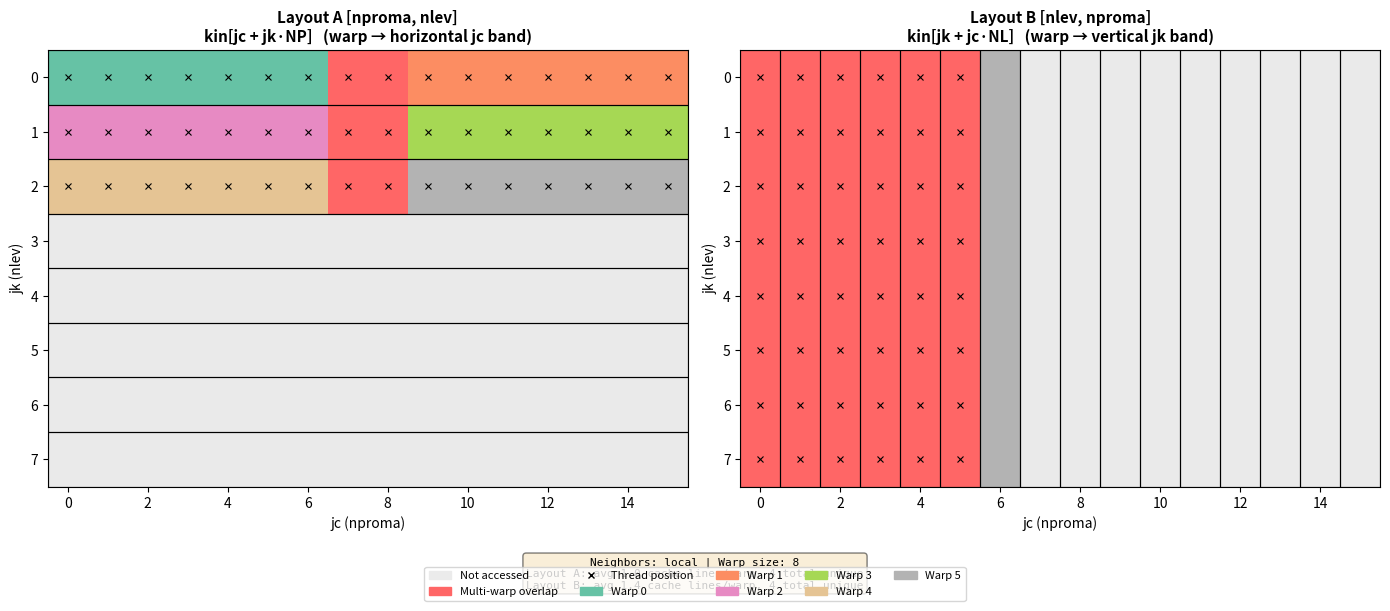

Source code (Python):
#!/usr/bin/env python3
"""
visualize_access.py — Visualize gather access patterns for ker_A vs ker_B
on a small 2D grid (single block).

Shows which elements of kin[] each warp touches, colored by warp ID,
illustrating why layout A gets L2 reuse and layout B gets L1 coalescing.

Usage:
    python visualize_access.py
    python visualize_access.py --np 16 --nl 8 --neighbors local
    python visualize_access.py --np 16 --nl 8 --neighbors random --seed 42 -o access.pdf
"""

import argparse
import numpy as np
import matplotlib.pyplot as plt
import matplotlib.patches as mpatches
from matplotlib.colors import ListedColormap, BoundaryNorm
from matplotlib import cm

def make_neighbors(NP, mode, seed=42):
    """Generate neighbor index arrays: 3 neighbors per cell."""
    rng = np.random.default_rng(seed)
    ix = np.zeros((3, NP), dtype=int)
    if mode == "local":
        ix[0] = np.arange(NP)                          # self
        ix[1] = np.clip(np.arange(NP) - 1, 0, NP - 1)  # left
        ix[2] = np.clip(np.arange(NP) + 1, 0, NP - 1)  # right
    elif mode == "random":
        for n in range(3):
            ix[n] = rng.integers(0, NP, size=NP)
    elif mode == "clustered":
        # neighbors within ±4 of self
        for n in range(3):
            offsets = rng.integers(-4, 5, size=NP)
            ix[n] = np.clip(np.arange(NP) + offsets, 0, NP - 1)
    return ix


def addr_layout_A(jc, jk, NP, NL):
    """Memory address for kin[jc, jk] in layout A: [nproma, nlev]"""
    return jc + jk * NP


def addr_layout_B(jc, jk, NP, NL):
    """Memory address for kin[jc, jk] in layout B: [nlev, nproma]"""
    return jk + jc * NL


def get_warp_accesses(NP, NL, ix, layout, warp_size=32):
    """
    Simulate kernel launch and return per-warp access info.

    Layout A: threads map (threadIdx.x → jc), grid.y → jk
      warp covers 32 consecutive jc at one jk
    Layout B: threads map (threadIdx.x → jk), grid.y → jc
      warp covers 32 consecutive jk at one jc

    Returns list of dicts: {warp_id, threads: [(jc, jk)], accesses: [(jc_neighbor, jk, addr)]}
    """
    warps = []
    warp_id = 0

    if layout == "A":
        # ker_A: blockDim.x covers jc, grid.y covers jk
        for jk in range(NL):
            for jc_start in range(0, NP, warp_size):
                threads = []
                accesses = []
                for t in range(min(warp_size, NP - jc_start)):
                    jc = jc_start + t
                    threads.append((jc, jk))
                    for n in range(3):
                        neighbor_jc = ix[n, jc]
                        addr = addr_layout_A(neighbor_jc, jk, NP, NL)
                        accesses.append((neighbor_jc, jk, addr))
                warps.append({"warp_id": warp_id, "threads": threads, "accesses": accesses})
                warp_id += 1
    else:  # layout B
        # ker_B: blockDim.x covers jk, grid.y covers jc
        for jc in range(NP):
            for jk_start in range(0, NL, warp_size):
                threads = []
                accesses = []
                for t in range(min(warp_size, NL - jk_start)):
                    jk = jk_start + t
                    threads.append((jc, jk))
                    for n in range(3):
                        neighbor_jc = ix[n, jc]
                        addr = addr_layout_B(neighbor_jc, jk, NP, NL)
                        accesses.append((neighbor_jc, jk, addr))
                warps.append({"warp_id": warp_id, "threads": threads, "accesses": accesses})
                warp_id += 1

    return warps


def visualize(NP, NL, ix, layout, warps, ax, title, max_warps_to_show=6,
              cacheline_bytes=128, elem_bytes=4):
    """
    Draw a heatmap of the kin[] array (NP × NL logical grid).
    Color each cell by which warp accesses it.
    Overlay cache line boundaries.
    """
    elems_per_cl = cacheline_bytes // elem_bytes  # 32 floats per 128B cacheline

    # Build access map: for each (jc, jk) → set of warp_ids that read it
    access_map = {}  # (jc, jk) → set of warp_ids
    for w in warps[:max_warps_to_show]:
        wid = w["warp_id"]
        for (njc, njk, addr) in w["accesses"]:
            key = (njc, njk)
            if key not in access_map:
                access_map[key] = set()
            access_map[key].add(wid)

    # Create color grid: -1 = not accessed, warp_id for single, -2 for multi
    grid = np.full((NL, NP), -1, dtype=int)
    multi_grid = np.zeros((NL, NP), dtype=bool)

    for (jc, jk), wids in access_map.items():
        if 0 <= jc < NP and 0 <= jk < NL:
            if len(wids) == 1:
                grid[jk, jc] = list(wids)[0] % max_warps_to_show
            else:
                grid[jk, jc] = -2
                multi_grid[jk, jc] = True

    # Color map: distinct colors for warps, gray for not accessed, white/hatched for shared
    warp_colors = plt.cm.Set2(np.linspace(0, 1, max_warps_to_show))
    colors = [(0.92, 0.92, 0.92, 1.0)]  # -1: not accessed (light gray)
    colors.append((1.0, 0.4, 0.4, 1.0))  # -2: multi-warp (red)
    for i in range(max_warps_to_show):
        colors.append(tuple(warp_colors[i]))
    cmap = ListedColormap(colors)
    # Map grid values: -1→0, -2→1, 0→2, 1→3, ...
    display = np.where(grid == -1, 0, np.where(grid == -2, 1, grid + 2))
    bounds = np.arange(-0.5, max_warps_to_show + 2.5, 1)
    norm = BoundaryNorm(bounds, cmap.N)

    ax.imshow(display, cmap=cmap, norm=norm, origin="upper", aspect="auto",
              extent=[-0.5, NP - 0.5, NL - 0.5, -0.5])

    # Draw cache line boundaries
    if layout == "A":
        # Layout A: address = jc + jk*NP, so cache lines are horizontal bands in jc
        for jk in range(NL):
            for cl_start in range(0, NP, elems_per_cl):
                cl_end = min(cl_start + elems_per_cl, NP)
                rect = plt.Rectangle((cl_start - 0.5, jk - 0.5), cl_end - cl_start, 1,
                                     linewidth=0.8, edgecolor="black", facecolor="none",
                                     linestyle="-")
                ax.add_patch(rect)
    else:
        # Layout B: address = jk + jc*NL, so cache lines are vertical bands in jk
        for jc in range(NP):
            for cl_start in range(0, NL, elems_per_cl):
                cl_end = min(cl_start + elems_per_cl, NL)
                rect = plt.Rectangle((jc - 0.5, cl_start - 0.5), 1, cl_end - cl_start,
                                     linewidth=0.8, edgecolor="black", facecolor="none",
                                     linestyle="-")
                ax.add_patch(rect)

    # Mark the thread positions of the shown warps
    for w in warps[:max_warps_to_show]:
        wid = w["warp_id"] % max_warps_to_show
        for (jc, jk) in w["threads"]:
            ax.plot(jc, jk, marker="x", color="black", markersize=4, markeredgewidth=0.8)

    ax.set_xlabel("jc (nproma)")
    ax.set_ylabel("jk (nlev)")
    ax.set_title(title, fontsize=11, fontweight="bold")
    ax.set_xlim(-0.5, NP - 0.5)
    ax.set_ylim(NL - 0.5, -0.5)

    # Tick marks
    ax.set_xticks(range(0, NP, max(1, NP // 8)))
    ax.set_yticks(range(0, NL, max(1, NL // 8)))

    return warp_colors


def count_cachelines(warps, NP, NL, layout, cacheline_bytes=128, elem_bytes=4):
    """Count unique cache lines touched by each warp and total."""
    elems_per_cl = cacheline_bytes // elem_bytes
    per_warp = []
    all_cls = set()
    for w in warps:
        cls = set()
        for (njc, njk, addr) in w["accesses"]:
            cls.add(addr // elems_per_cl)
        per_warp.append(len(cls))
        all_cls.update(cls)
    return per_warp, len(all_cls)


def main():
    parser = argparse.ArgumentParser()
    parser.add_argument("--np", type=int, default=16, help="nproma (columns)")
    parser.add_argument("--nl", type=int, default=8, help="nlev (levels)")
    parser.add_argument("--neighbors", choices=["local", "random", "clustered"], default="local")
    parser.add_argument("--seed", type=int, default=42)
    parser.add_argument("--warp-size", type=int, default=8,
                        help="Simulated warp size (use 8 for visualization, 32 for real)")
    parser.add_argument("--max-warps", type=int, default=6, help="Max warps to color")
    parser.add_argument("-o", "--output", default=None)
    args = parser.parse_args()

    NP, NL = args.np, args.nl
    ix = make_neighbors(NP, args.neighbors, args.seed)

    warps_A = get_warp_accesses(NP, NL, ix, "A", args.warp_size)
    warps_B = get_warp_accesses(NP, NL, ix, "B", args.warp_size)

    fig, axes = plt.subplots(1, 2, figsize=(14, 6))

    wc = visualize(NP, NL, ix, "A", warps_A, axes[0],
                   f"Layout A [nproma, nlev]\nkin[jc + jk·NP]   (warp → horizontal jc band)",
                   args.max_warps)
    visualize(NP, NL, ix, "B", warps_B, axes[1],
              f"Layout B [nlev, nproma]\nkin[jk + jc·NL]   (warp → vertical jk band)",
              args.max_warps)

    # Legend
    legend_items = [
        mpatches.Patch(color=(0.92, 0.92, 0.92), label="Not accessed"),
        mpatches.Patch(color=(1.0, 0.4, 0.4), label="Multi-warp overlap"),
        plt.Line2D([0], [0], marker="x", color="black", linestyle="", markersize=5,
                   label="Thread position"),
    ]
    for i in range(min(args.max_warps, 6)):
        legend_items.append(mpatches.Patch(color=wc[i], label=f"Warp {i}"))
    fig.legend(handles=legend_items, loc="lower center", ncol=5, fontsize=8,
              bbox_to_anchor=(0.5, -0.02))

    # Cache line stats
    cl_A, total_A = count_cachelines(warps_A, NP, NL, "A")
    cl_B, total_B = count_cachelines(warps_B, NP, NL, "B")
    stats = (f"Neighbors: {args.neighbors} | Warp size: {args.warp_size}\n"
             f"Layout A: avg {np.mean(cl_A):.1f} cache lines/warp, {total_A} total unique\n"
             f"Layout B: avg {np.mean(cl_B):.1f} cache lines/warp, {total_B} total unique")
    fig.text(0.5, 0.01, stats, ha="center", fontsize=8, family="monospace",
             bbox=dict(boxstyle="round", facecolor="wheat", alpha=0.5))

    plt.tight_layout()
    plt.subplots_adjust(bottom=0.18)

    if args.output:
        fig.savefig(args.output, dpi=200, bbox_inches="tight")
        print(f"Saved to {args.output}")
    else:
        plt.show()


if __name__ == "__main__":
    main()
